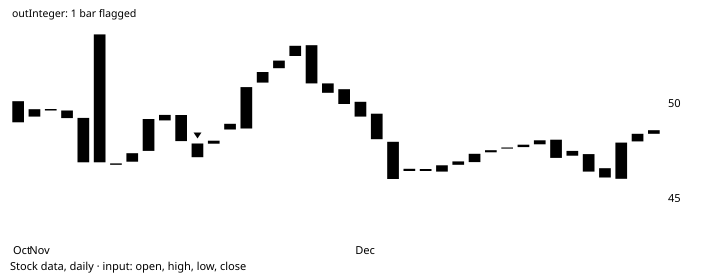

Source data for this figure (header and first rows):
# TA-Lib reference data: CDLONNECK
# series: Stock data, daily
# input: simulated_2003-10-31.csv; windo…
# parameters: (defaults)
# inputs: inPriceOHLC=OHLC
# outputs: outInteger (shift 0)
# lookback: 11
date, open, high, low, close, volume, outInteger
2003-10-31, 49.01, 52, 48.82, 50.12, 3093697, 
2003-11-03, 49.31, 52.1, 48.98, 49.7, 4424506, 
2003-11-04, 49.71, 49.83, 48.97, 49.63, 1002675, 
2003-11-05, 49.63, 50.3, 48.93, 49.23, 1203536, 
2003-11-06, 49.24, 53.46, 46.89, 46.9, 2044604, 
2003-11-07, 53.64, 53.65, 46.9, 46.9, 2889420, 
2003-11-10, 46.84, 47.08, 46.28, 46.77, 2358781, 
2003-11-11, 46.93, 47.67, 46.6, 47.38, 1015432, 
2003-11-12, 47.5, 49.19, 47.49, 49.18, 898830, 
2003-11-13, 49.11, 49.79, 48.65, 49.4, 1475496, 
2003-11-14, 49.39, 49.6, 47.89, 48.02, 1328178, 
2003-11-17, 47.17, 47.89, 46.84, 47.89, 1116668, -100
2003-11-18, 47.88, 48.29, 47.37, 48.04, 999471, 0
2003-11-19, 48.63, 49.47, 48.16, 48.93, 1321071, 0
2003-11-20, 48.68, 51.16, 47.84, 50.86, 2651814, 0
2003-11-21, 51.1, 53.29, 50.87, 51.66, 1483368, 0
2003-11-24, 51.86, 53.65, 50.88, 52.26, 2482576, 0
2003-11-25, 52.5, 53.78, 52.26, 53.04, 1202977, 0
2003-11-26, 53.07, 53.48, 50.93, 51.06, 2376903, 0
2003-11-27, 50.56, 51.37, 50.24, 51.06, 844832, 0
2003-11-28, 50.75, 51.25, 48.9, 49.97, 1905928, 0
2003-12-01, 50.09, 50.27, 48.48, 49.31, 1367379, 0
2003-12-02, 49.46, 49.46, 48.11, 48.12, 1357844, 0
2003-12-03, 47.98, 48.16, 43.53, 46.02, 4712420, 0
2003-12-04, 46.56, 46.9, 44.29, 46.44, 2425260, 0
2003-12-05, 46.55, 46.55, 46.44, 46.44, 898231, 0
2003-12-08, 46.41, 47.14, 45.94, 46.74, 1762425, 0
2003-12-09, 46.77, 47.04, 46.74, 46.95, 1727146, 0
2003-12-10, 46.91, 47.69, 46.27, 47.35, 1512737, 0
2003-12-11, 47.43, 47.63, 47.29, 47.54, 905937, 0
2003-12-12, 47.62, 47.8, 47.5, 47.68, 1019203, 0
2003-12-15, 47.7, 47.87, 47.57, 47.83, 901129, 0
2003-12-16, 47.85, 48.16, 47.4, 48.06, 1115153, 0
2003-12-17, 48.09, 48.23, 47.13, 47.13, 1644048, 0
2003-12-18, 47.5, 48.11, 47.25, 47.25, 1162438, 0
2003-12-19, 47.33, 47.33, 46.41, 46.41, 1365893, 0
2003-12-22, 46.59, 46.72, 46.09, 46.1, 1279721, 0
2003-12-23, 46.03, 48.33, 45.53, 47.94, 4256057, 0
2003-12-24, 48, 48.95, 47.98, 48.4, 2462985, 0
2003-12-25, 48.4, 48.64, 48.21, 48.59, 1317793, 0
